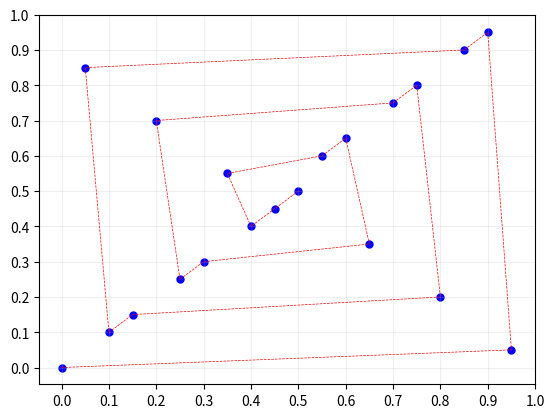
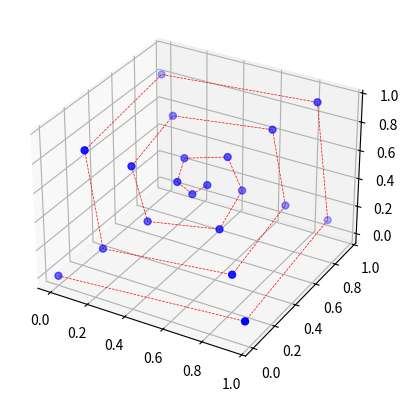

Write Python code to recreate these figures, in order. (Note: this script raises an exception after producing the figures.)
import numpy as np
import matplotlib.pyplot as plt
from mpl_toolkits import mplot3d

def spiral_recursive(x0, points_dim, points_list=[]):
    """
    Creates a spiral Latin HyperCube designs of experiments 
    by recursively calling itself

    Args:
        x0 (np.ndarray): initial point coordinates
        points_dim (int): total number of points in the DoE
        points_list (list): initial point in the list of points, to be left
        at [0 for i in range(num_dim)]

    Returns:
        points_list (np.ndarray): DoE of shape(points_dim, num_dimenstions)
    """ 
    num_dim = len(x0)

    cycle_points1 = [i for i in range(1,num_dim+1)]
    cycle_points2 = [i for i in (points_dim-1) - np.arange(num_dim)]
    num_cycle_points = 2*num_dim
    points = np.zeros((num_cycle_points, num_dim))
    for di in range(num_dim):
        points[:,di] = cycle_points1[0:di] + cycle_points2 + cycle_points1[di:]
        points[:,di] += x0[di]
    if points_dim-2*num_dim-1 <= 0:
        points = points[:points_dim-1]
        points_list = np.concatenate((points_list, points))
    else:
        points_list = np.concatenate((points_list, points))
        points_list = spiral_recursive(points[-1], points_dim-2*num_dim, points_list)
    
    return points_list

def structured_hypercube(points_dim, num_dim):
    """
    Creates a structured uniform distribution of points for DoE. Currently only
    has a 1 point seed option. Currently only works for 2D! 

    Args:
        points_dim (int): total number of points in the DoE. NOTE: THIS NUMBER
        MUST BE SQUARE {4,9,16,25,...} in 2D, CUBED in 3D etc...
        num_dim (int): Number of dimensions

    Returns:
        points_list (np.ndarray): DoE of shape(points_dim, num_dimenstions)
    """ 
    # Check that the number of points are compatible with the number of dimensions
    if (points_dim**(1/num_dim)).is_integer():
        #create points list array
        points_list = np.zeros((points_dim,num_dim))
        # Get number of blocks per dimension
        blocksPerDimension = points_dim**(1/num_dim) 
        # Use a counter for each dimension
        # Calculate the amount of which one shifts cells
        cell_shift = points_dim/blocksPerDimension
        point_counter = 0
        for i in range(0,int(blocksPerDimension)):
            for j in range(0,int(blocksPerDimension)):
                points_list[point_counter,0] = i+j*cell_shift+0.0
                points_list[point_counter,1] = j+i*cell_shift+0.0
                point_counter += 1
            
        
        return points_list
    else:
        print('Check the inputs for structured hypercube criteria')
        
    

def distance_criterion(points_dim, points_list,p=1):
    """
    Evaluates the Morris-Mitchel distance criterion for a set of points

    Args:
        points_dim (int): number of dimensions of the problem
        points_list (list): initial point in the list of points, to be left
        at [0 for i in range(num_dim)]
        p (int): Value to give more weight to larger distances (>0)
        
    
    Returns:
        distance_eval (float): Floating value of the sum of the reciprocal 
        distance between a pair of points. This is the value that has to be 
        minimised in the optimisation problem.
    """
    d = 0.0 # Predefine a distance
    distance_eval = 0.0 # Predefine the distance criterion
    num_dim = points_list.shape[1]
    for i in range(points_dim):
        for j in range(i+1,points_dim):
            d = np.linalg.norm(points_list[j,:]-points_list[i,:]) 
            if d == 0.:
                print('i',i,'j',j)
                print(points_list[j,:],points_list[i,:])
                break
            distance_eval += d**(-p)
    distance_eval = distance_eval**(1/p)
        
    return distance_eval

def get_vectors(points_list):
    """
    Evaluates a normalized vector to follow in optimisation

    Args:
        points_dim (int): number of dimensions of the problem
        points_list (list): initial point in the list of points, to be left
        at [0 for i in range(num_dim)]
        
    
    Returns:
        vectors (np.narray): Array with normalised components.
    """
    points_dim, num_dim = points_list.shape
    vectors = np.zeros((points_dim-1,num_dim))
    for i in range(points_dim-1):
        for k in range(num_dim):
            vectors[i,k] = (points_list[i+1,k]-points_list[i,k])            
    return vectors

def update_points(num_dim,points_dim,alpha):
    """
    Updates the points from the starting recursive DoE

    Args:
        num_dim (int): Number of dimensions 
        points_dim (int): Number of points
        alpha (nparray): array of the sliders for each of the lines

    Returns:
        P (nparray): Updated points
    """
    
    # Get initial points, should be able to pass them (Could try global)
    P0 = spiral_recursive([0,0], points_dim, np.array([[0, 0]]))
    P  = P0
    vectors = get_vectors(P0)
    for i in range(points_dim-1):
        for k in range(num_dim):
            P[i,k] = P0[i,k]+alpha[i]*vectors[i,k]

    return P

if  (__name__ == '__main__'):
    N = 20 # 50 points 
    P = spiral_recursive([0, 0, 0], N, np.array([[0, 0, 0]]))/N # 2D DoE
    #P = spiral_recursive([0, 0, 0, 0], N, np.array([[0, 0, 0, 0]])) # 4D DoE etc.

    fig = plt.figure()
    ax = fig.add_subplot(1, 1, 1)
    plt.scatter(P[:,0], P[:,1], marker='.', c='b', s=100)

    plt.plot(P[:,0], P[:,1], 'r--', linewidth=0.5)
 
    major_ticks = np.arange(0, 1.1, 0.1)
    minor_ticks = np.arange(0, 1.2, 0.9)

    ax.set_xticks(major_ticks)
    ax.set_xticks(minor_ticks, minor=True)
    ax.set_yticks(major_ticks)
    ax.set_yticks(minor_ticks, minor=True)

    # And a corresponding grid
    ax.grid(which='both')

    # Or if you want different settings for the grids:
    ax.grid(which='minor', alpha=1)
    ax.grid(which='major', alpha=0.2)

    plt.show()
    
    criteria = distance_criterion(4, P)
    vectors  = get_vectors(P)
    
    # Only plot in 3D if there are 3 dimensions
    if P.shape[1]==3:
        fig2 = plt.figure()
        ax = plt.axes(projection='3d')
        
        ax.scatter3D(P[:,0], P[:,1], P[:,2], marker='.', c='b', s=100)
        
        ax.plot3D(P[:,0], P[:,1], P[:,2],'r--', linewidth=0.5)
        
        ax.show()
    
        
        